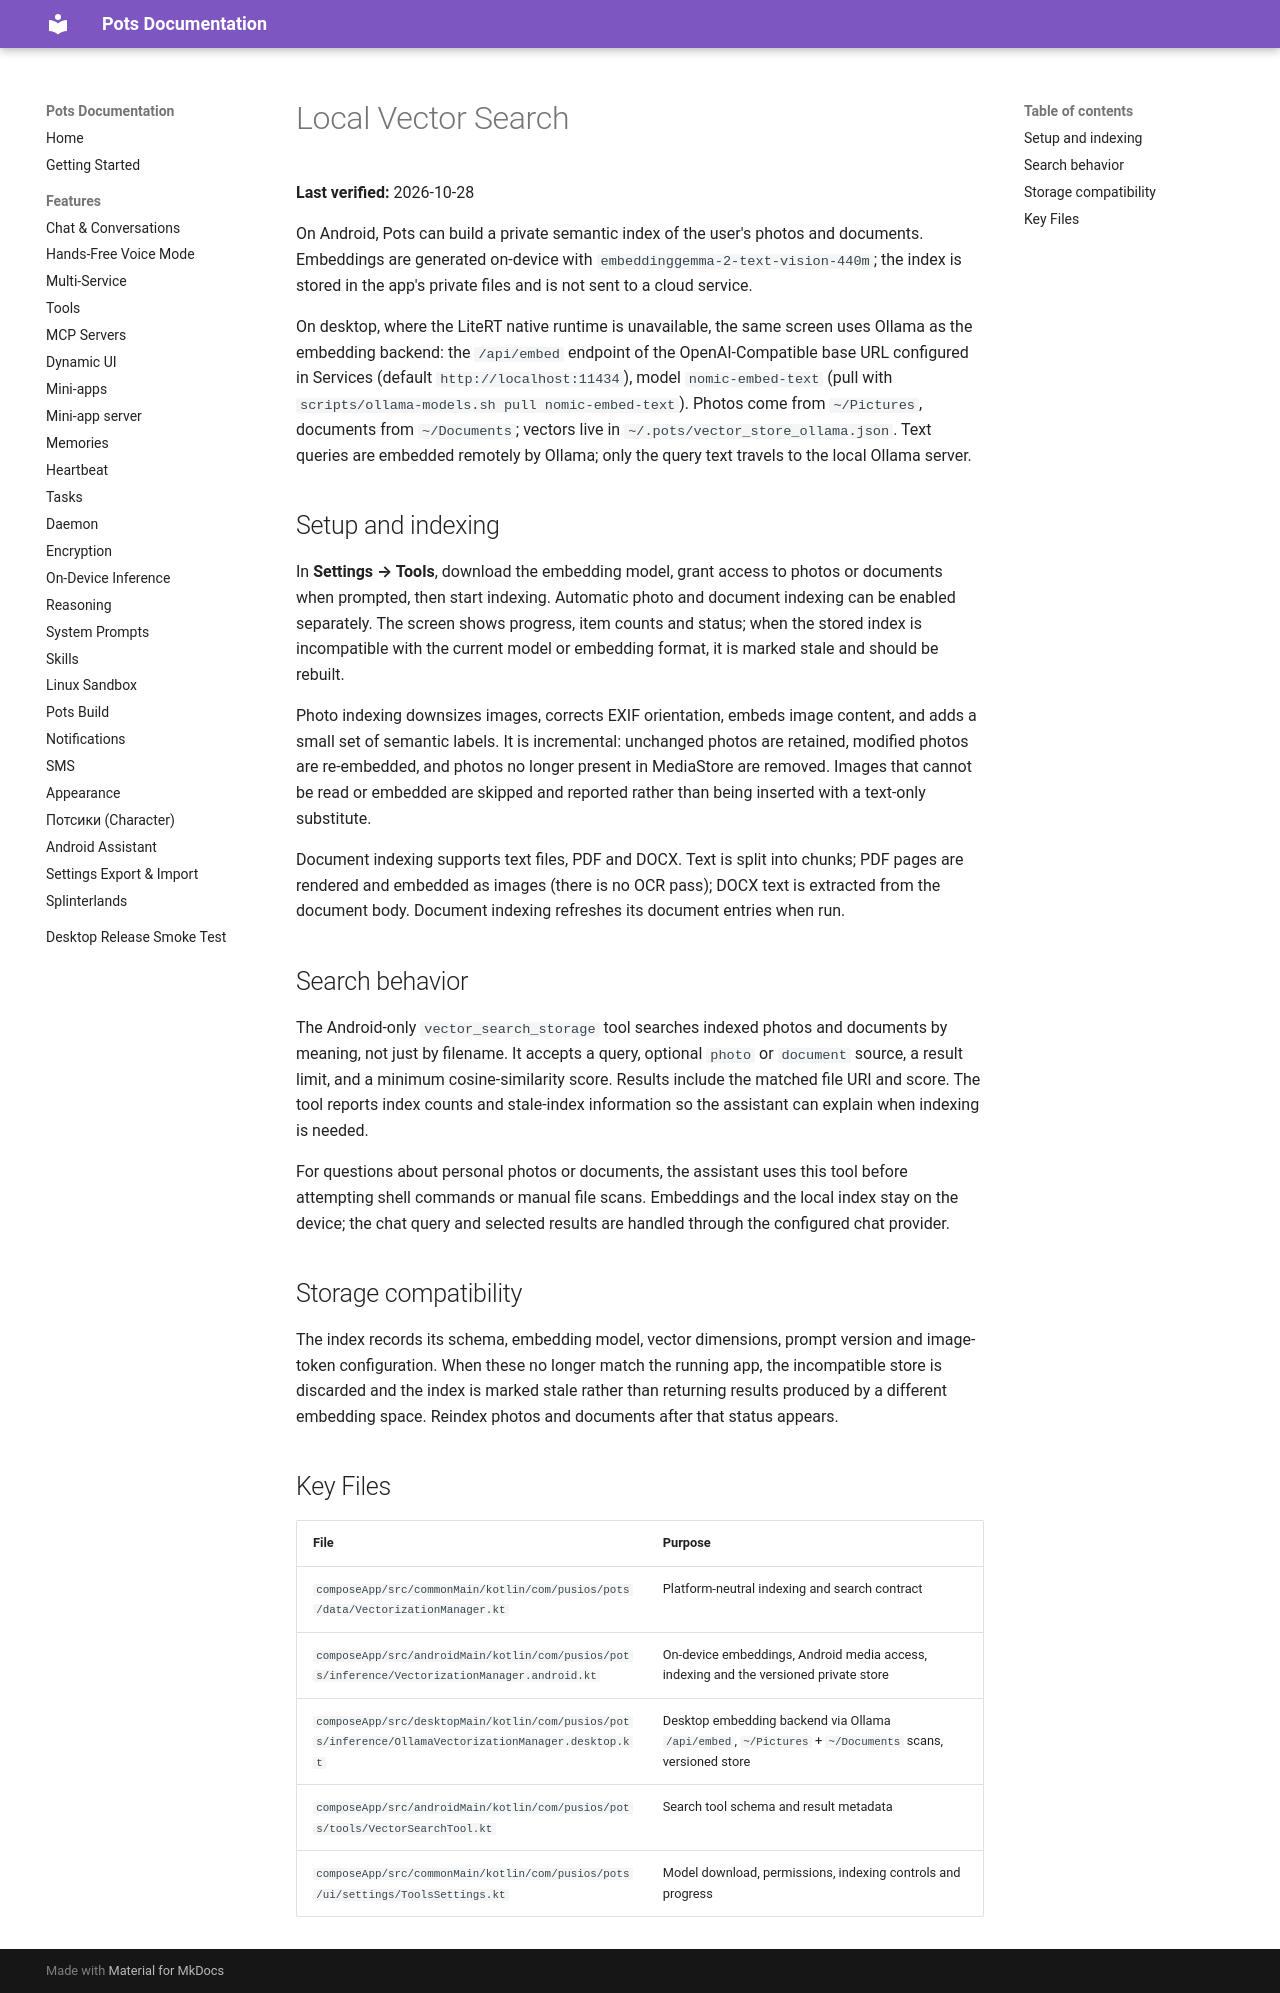

repository: pusi-os/pots · page: docs/features/vector-search/index.html · generator: mkdocs

# Local Vector Search

**Last verified:** 2026-10-28

On Android, Pots can build a private semantic index of the user's photos and documents. Embeddings are generated on-device with `embeddinggemma-2-text-vision-440m`; the index is stored in the app's private files and is not sent to a cloud service.

On desktop, where the LiteRT native runtime is unavailable, the same screen uses Ollama as the embedding backend: the `/api/embed` endpoint of the OpenAI-Compatible base URL configured in Services (default `http://localhost:11434`), model `nomic-embed-text` (pull with `scripts/ollama-models.sh pull nomic-embed-text`). Photos come from `~/Pictures`, documents from `~/Documents`; vectors live in `~/.pots/vector_store_ollama.json`. Text queries are embedded remotely by Ollama; only the query text travels to the local Ollama server.

## Setup and indexing

In **Settings → Tools**, download the embedding model, grant access to photos or documents when prompted, then start indexing. Automatic photo and document indexing can be enabled separately. The screen shows progress, item counts and status; when the stored index is incompatible with the current model or embedding format, it is marked stale and should be rebuilt.

Photo indexing downsizes images, corrects EXIF orientation, embeds image content, and adds a small set of semantic labels. It is incremental: unchanged photos are retained, modified photos are re-embedded, and photos no longer present in MediaStore are removed. Images that cannot be read or embedded are skipped and reported rather than being inserted with a text-only substitute.

Document indexing supports text files, PDF and DOCX. Text is split into chunks; PDF pages are rendered and embedded as images (there is no OCR pass); DOCX text is extracted from the document body. Document indexing refreshes its document entries when run.

## Search behavior

The Android-only `vector_search_storage` tool searches indexed photos and documents by meaning, not just by filename. It accepts a query, optional `photo` or `document` source, a result limit, and a minimum cosine-similarity score. Results include the matched file URI and score. The tool reports index counts and stale-index information so the assistant can explain when indexing is needed.

For questions about personal photos or documents, the assistant uses this tool before attempting shell commands or manual file scans. Embeddings and the local index stay on the device; the chat query and selected results are handled through the configured chat provider.

## Storage compatibility

The index records its schema, embedding model, vector dimensions, prompt version and image-token configuration. When these no longer match the running app, the incompatible store is discarded and the index is marked stale rather than returning results produced by a different embedding space. Reindex photos and documents after that status appears.

## Key Files

| File | Purpose |
|---|---|
| `composeApp/src/commonMain/kotlin/com/pusios/pots/data/VectorizationManager.kt` | Platform-neutral indexing and search contract |
| `composeApp/src/androidMain/kotlin/com/pusios/pots/inference/VectorizationManager.android.kt` | On-device embeddings, Android media access, indexing and the versioned private store |
| `composeApp/src/desktopMain/kotlin/com/pusios/pots/inference/OllamaVectorizationManager.desktop.kt` | Desktop embedding backend via Ollama `/api/embed`, `~/Pictures` + `~/Documents` scans, versioned store |
| `composeApp/src/androidMain/kotlin/com/pusios/pots/tools/VectorSearchTool.kt` | Search tool schema and result metadata |
| `composeApp/src/commonMain/kotlin/com/pusios/pots/ui/settings/ToolsSettings.kt` | Model download, permissions, indexing controls and progress |
